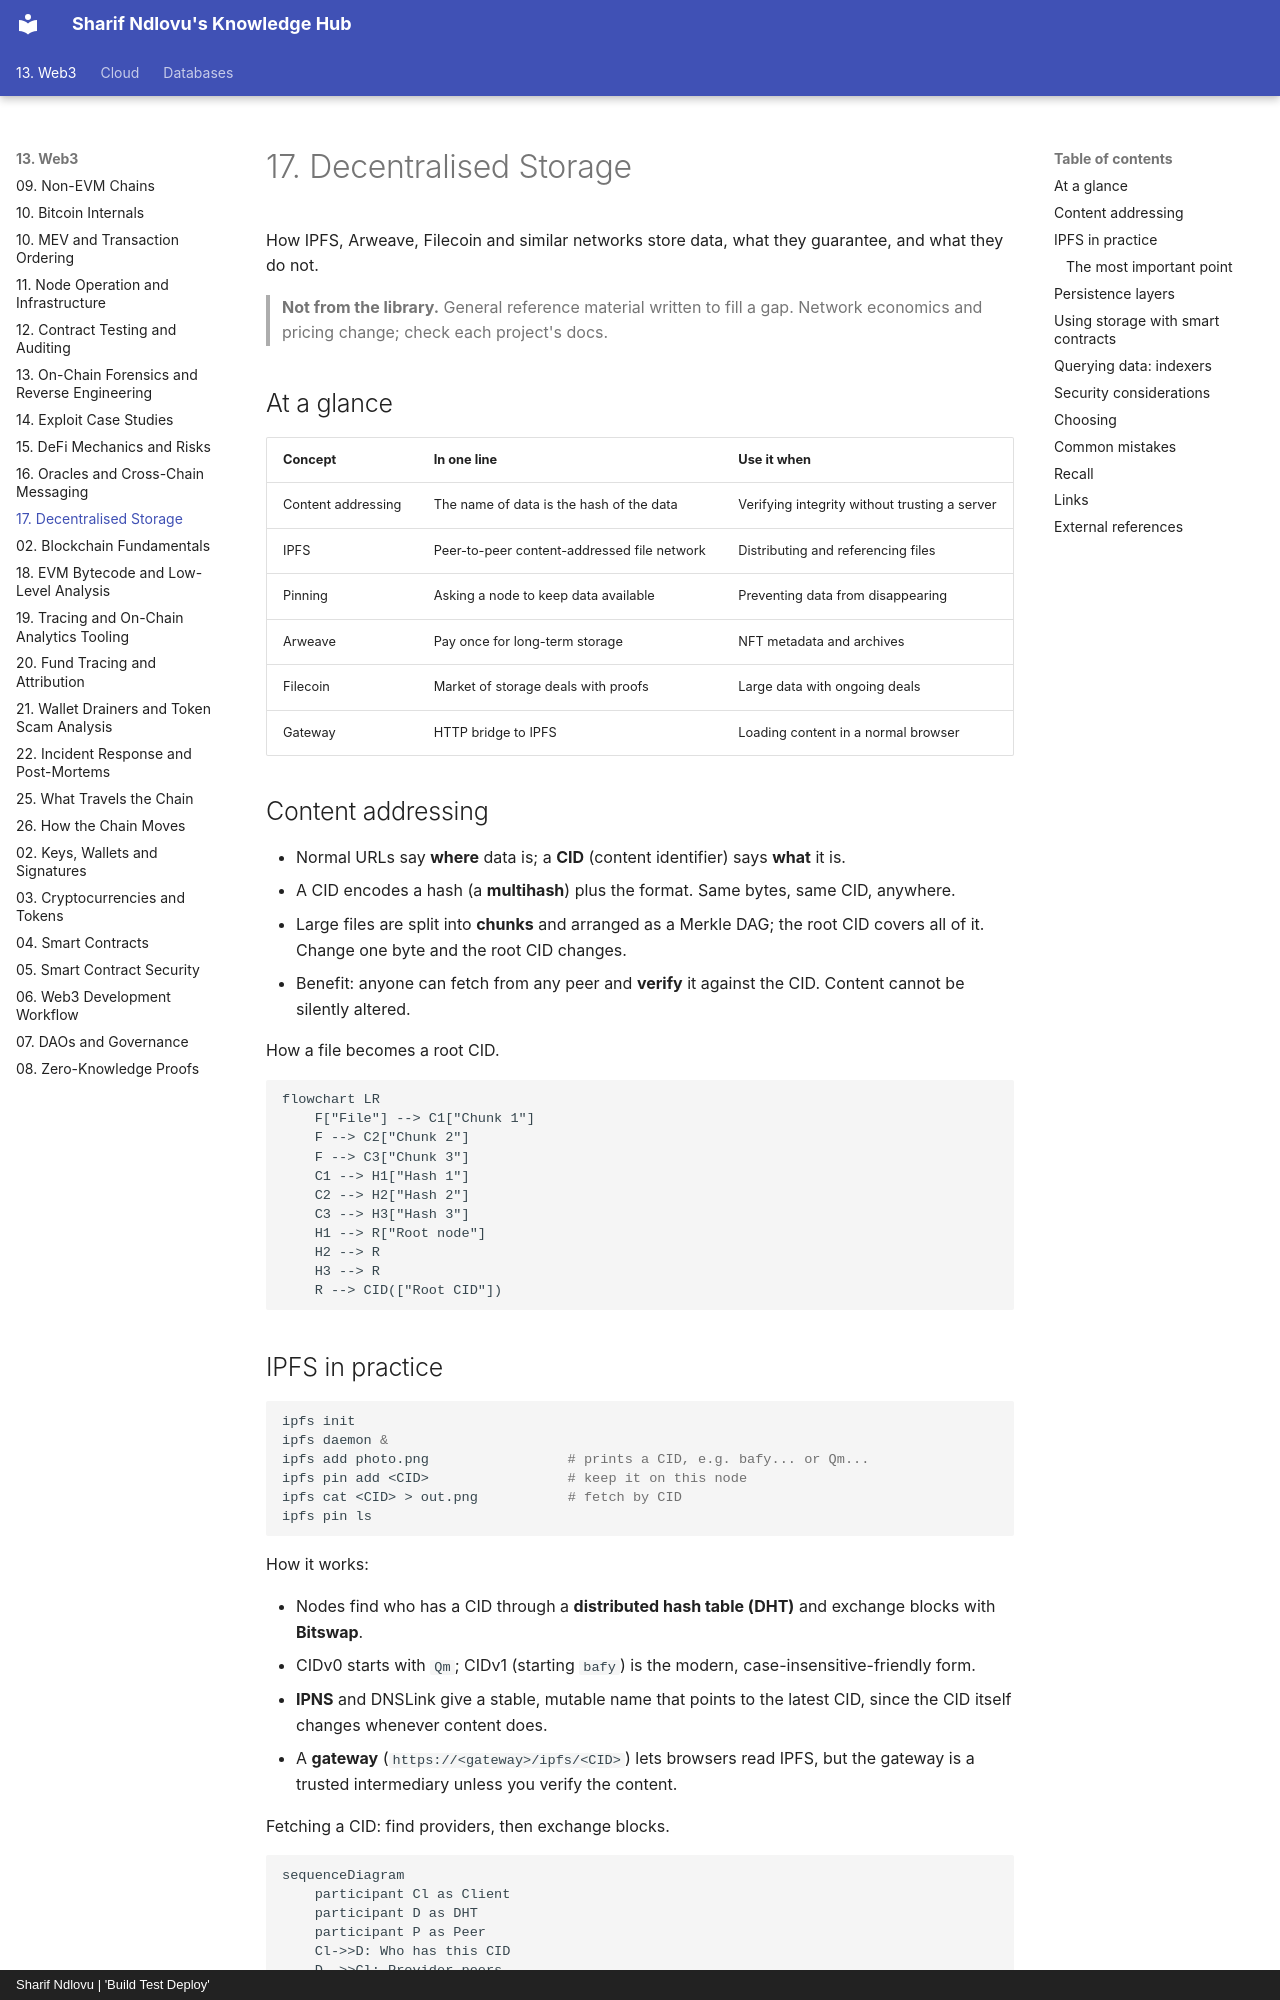

repository: sharifndlovu123/knowledge_base_map · page: 13. Web3/19. Decentralised Storage.html · generator: mkdocs · copyright: Sharif Ndlovu | 'Build Test Deploy'

# 17. Decentralised Storage

How IPFS, Arweave, Filecoin and similar networks store data, what they guarantee, and what they do not.

> **Not from the library.** General reference material written to fill a gap. Network economics and pricing change; check each project's docs.

## At a glance

| Concept | In one line | Use it when |
|---|---|---|
| Content addressing | The name of data is the hash of the data | Verifying integrity without trusting a server |
| IPFS | Peer-to-peer content-addressed file network | Distributing and referencing files |
| Pinning | Asking a node to keep data available | Preventing data from disappearing |
| Arweave | Pay once for long-term storage | NFT metadata and archives |
| Filecoin | Market of storage deals with proofs | Large data with ongoing deals |
| Gateway | HTTP bridge to IPFS | Loading content in a normal browser |

## Content addressing

- Normal URLs say **where** data is; a **CID** (content identifier) says **what** it is.
- A CID encodes a hash (a **multihash**) plus the format. Same bytes, same CID, anywhere.
- Large files are split into **chunks** and arranged as a Merkle DAG; the root CID covers all of it. Change one byte and the root CID changes.
- Benefit: anyone can fetch from any peer and **verify** it against the CID. Content cannot be silently altered.

How a file becomes a root CID.

```mermaid
flowchart LR
    F["File"] --> C1["Chunk 1"]
    F --> C2["Chunk 2"]
    F --> C3["Chunk 3"]
    C1 --> H1["Hash 1"]
    C2 --> H2["Hash 2"]
    C3 --> H3["Hash 3"]
    H1 --> R["Root node"]
    H2 --> R
    H3 --> R
    R --> CID(["Root CID"])
```

## IPFS in practice

```bash
ipfs init
ipfs daemon &
ipfs add photo.png                 # prints a CID, e.g. bafy... or Qm...
ipfs pin add <CID>                 # keep it on this node
ipfs cat <CID> > out.png           # fetch by CID
ipfs pin ls
```

How it works:

- Nodes find who has a CID through a **distributed hash table (DHT)** and exchange blocks with **Bitswap**.
- CIDv0 starts with `Qm`; CIDv1 (starting `bafy`) is the modern, case-insensitive-friendly form.
- **IPNS** and DNSLink give a stable, mutable name that points to the latest CID, since the CID itself changes whenever content does.
- A **gateway** (`https://<gateway>/ipfs/<CID>`) lets browsers read IPFS, but the gateway is a trusted intermediary unless you verify the content.

Fetching a CID: find providers, then exchange blocks.

```mermaid
sequenceDiagram
    participant Cl as Client
    participant D as DHT
    participant P as Peer
    Cl->>D: Who has this CID
    D-->>Cl: Provider peers
    Cl->>P: Bitswap want block
    P-->>Cl: Block
    Cl->>Cl: Verify block hash against CID
```
